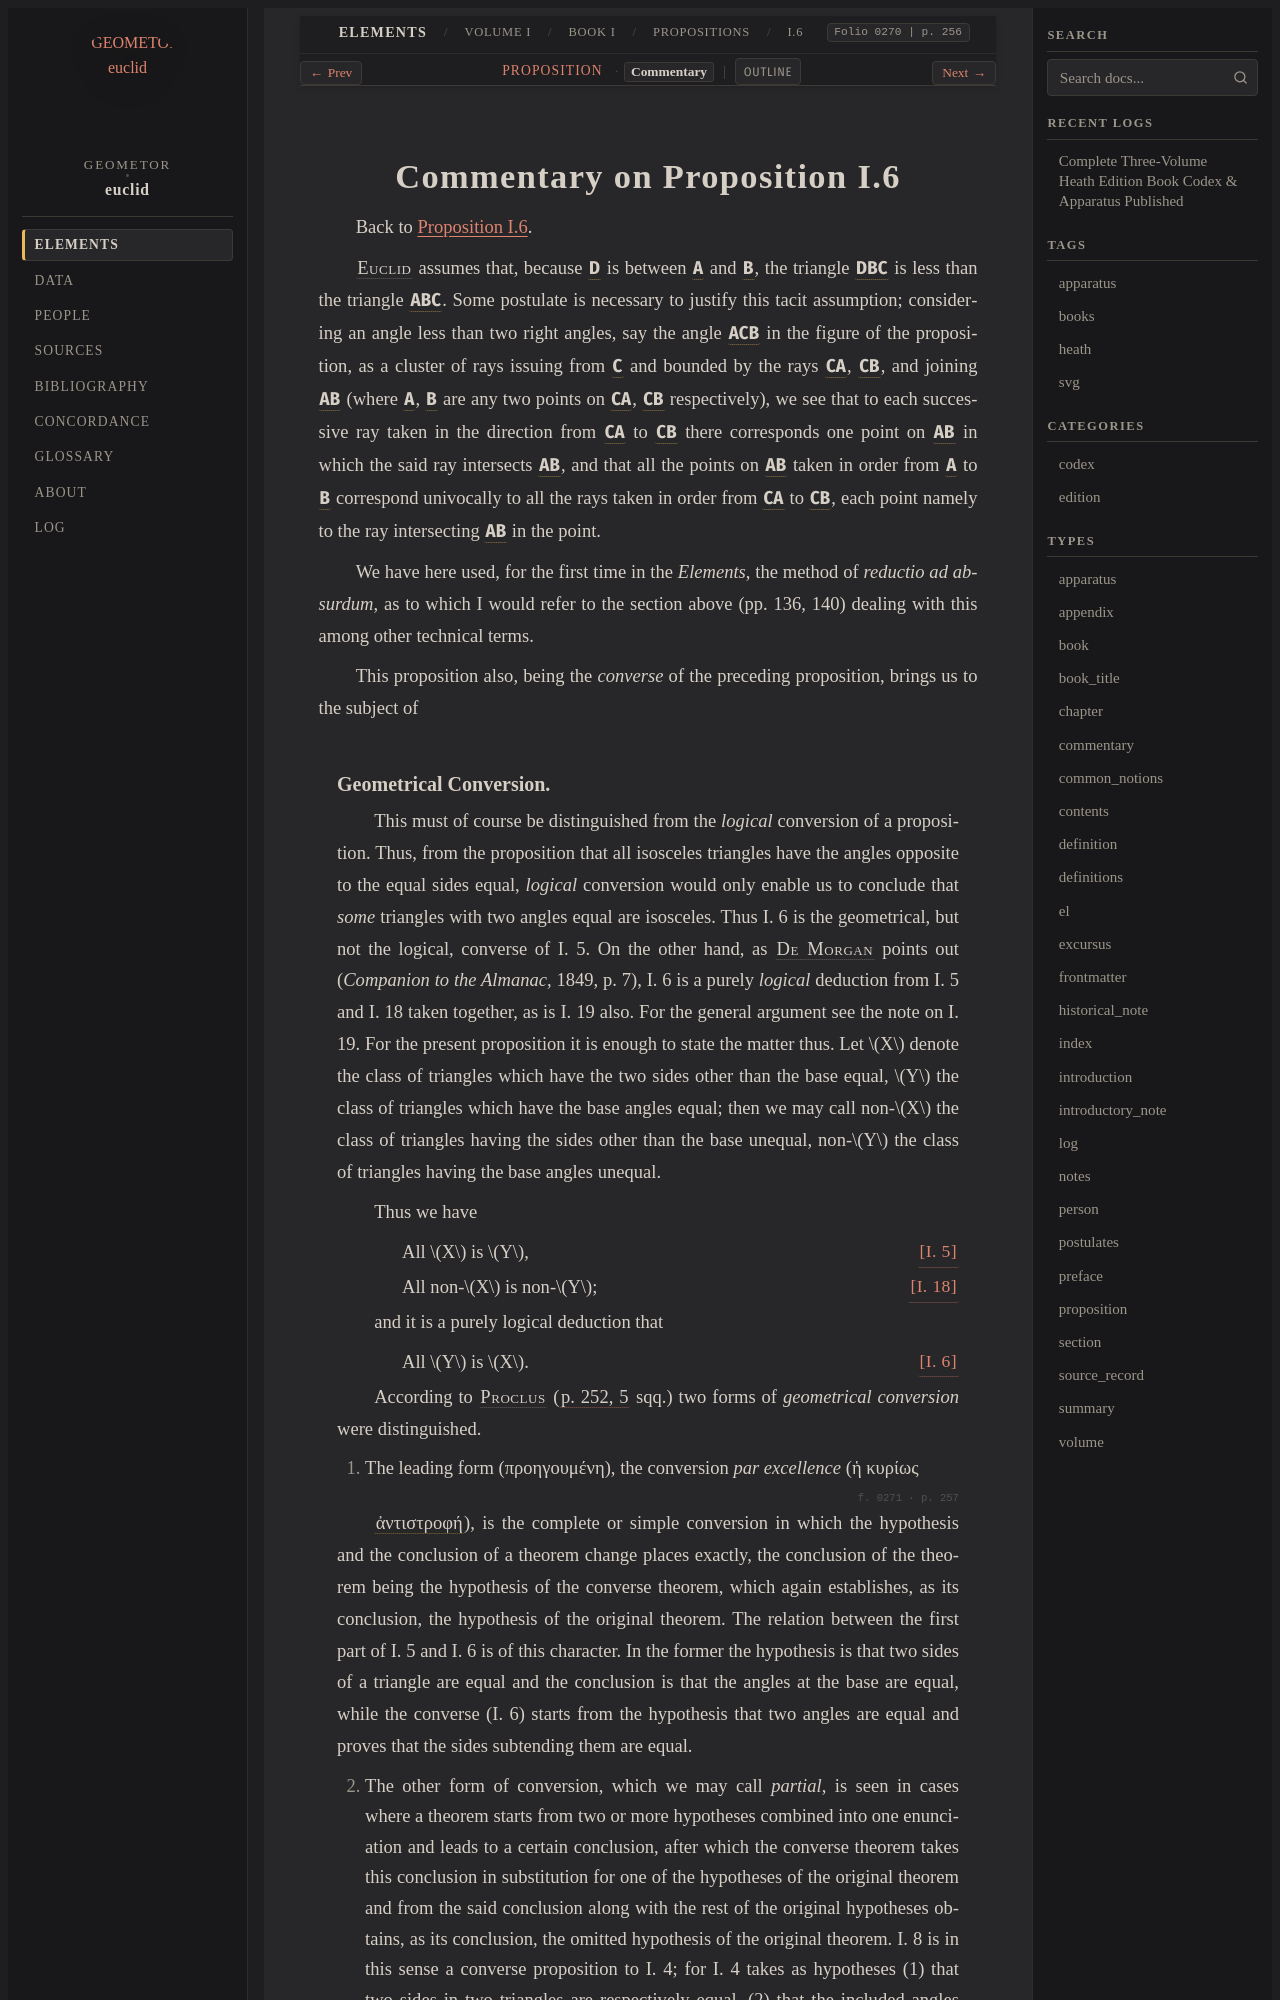

repository: geometor/euclid · page: heath/volume_I/book_i/propositions/06/commentary.html · generator: sphinx

:canonical_id: I.6.commentary
:volume: I
:book: I
:proposition: 6
:type: commentary
:title: Commentary on Proposition I.6
:folios: 0270, 0271, 0272
:folio: 0270
:page: 256
:pages: 256, 257, 258

.. _I.6.commentary:

Commentary on Proposition I.6
=============================

Back to :ref:`Proposition I.6 <I.6>`.

.. _folio-i-0270:

.. folio:: 0270
   :page: 256

:person:`Euclid <euclid>` assumes that, because :g:`D <0269.g1:D>` is between :g:`A <0269.g1:A>` and :g:`B <0269.g1:B>`, the triangle :g:`DBC <0269.g1:< D B C >>` is less than the triangle :g:`ABC <0269.g1:< A B C >>`. Some postulate is necessary to justify this tacit assumption; considering an angle less than two right angles, say the angle :g:`ACB <0269.g1:< A C B )>` in the figure of the proposition, as a cluster of rays issuing from :g:`C <0269.g1:C>` and bounded by the rays :g:`CA <0269.g1:/ C A />`, :g:`CB <0269.g1:/ C B />`, and joining :g:`AB <0269.g1:/ A B />` (where :g:`A <0269.g1:A>`, :g:`B <0269.g1:B>` are any two points on :g:`CA <0269.g1:/ C A />`, :g:`CB <0269.g1:/ C B />` respectively), we see that to each successive ray taken in the direction from :g:`CA <0269.g1:/ C A />` to :g:`CB <0269.g1:/ C B />` there corresponds one point on :g:`AB <0269.g1:/ A B />` in which the said ray intersects :g:`AB <0269.g1:/ A B />`, and that all the points on :g:`AB <0269.g1:/ A B />` taken in order from :g:`A <0269.g1:A>` to :g:`B <0269.g1:B>` correspond univocally to all the rays taken in order from :g:`CA <0269.g1:/ C A />` to :g:`CB <0269.g1:/ C B />`, each point namely to the ray intersecting :g:`AB <0269.g1:/ A B />` in the point.

We have here used, for the first time in the *Elements*, the method of *reductio ad absurdum*, as to which I would refer to the section above (pp. 136, 140) dealing with this among other technical terms.

This proposition also, being the *converse* of the preceding proposition, brings us to the subject of
